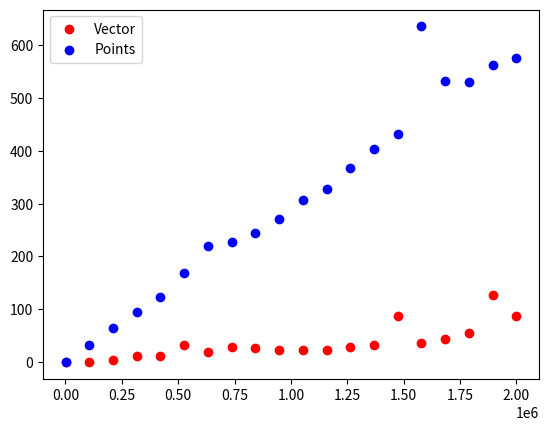

Source code (Python):
from cmath import exp
import math
import numpy as np
import matplotlib.pyplot as plt
from random import uniform
import scipy
from scipy import integrate
import time

def cuadrado(x):
    return x * x

def exponential(x):
    return -0.5 * ((x-4)**2) + 5

def logBaseTen(x):
    return math.log10(x)

def calcMaxHeight(func, a, b, num_samples = 300):
    maxHeight = 0
    interval = (b - a) / num_samples
    acc = interval
    for i in range(num_samples):
        image = func(a + acc)
        if(image > maxHeight):
            maxHeight = image
        acc += interval
    return maxHeight

def intengra_mc(fun, a, b, num_puntos = 20000):
    tic = time.process_time()
    integral = 0
    Ndebajo = 0 
    M = calcMaxHeight(fun, a, b)
        
    #puntos generados aleatoriamente 
    for i in range (0,num_puntos):
        x = uniform(a,b)
        y = uniform(0, M)
        if(fun(x) > y) : Ndebajo += 1 
     
    integral = (Ndebajo / num_puntos) * (b - a) * M
    
    toc = time.process_time()
    return 1000* (toc - tic) , integral

def integraVectores(fun, a, b, num_puntos = 20000):
    tic = time.process_time()
    M = b ** 2
    vectorX = np.random.uniform(a,b,[1,num_puntos])
    vectorY = np.random.uniform(0,M,[1,num_puntos])

    comparatoria = np.array(fun(vectorX))
    Ndebajo = np.sum(vectorY < comparatoria)

    toc = time.process_time()

    return 1000* (toc - tic) , (Ndebajo / num_puntos) * (b - a) * M

def GenerateTimeGraph():
    sizes = np.linspace(100, 2000000, 20).round().astype(int)

    time_vector = []
    time_point = []

    for size in sizes:
        time_vector += [integraVectores(cuadrado,1,5, size)[0]]
        time_point += [intengra_mc(cuadrado,1,5, size)[0]]
    
    plt.figure()
    plt.scatter(sizes, time_vector, c = 'red', label = 'Vector')
    plt.scatter(sizes, time_point, c = 'blue', label = 'Points')
    plt.legend()
    # plt.show()
    plt.savefig('timesComparation.png')

def main() :
    print("Nuestra solucion:" ,intengra_mc(cuadrado, 1, 5)[1], "\n")
    print("Solución de vectores", integraVectores(cuadrado,1,5)[1], "\n")
    print("Solución real:", scipy.integrate.quad(cuadrado, 1, 5), "\n")
    GenerateTimeGraph()

main()